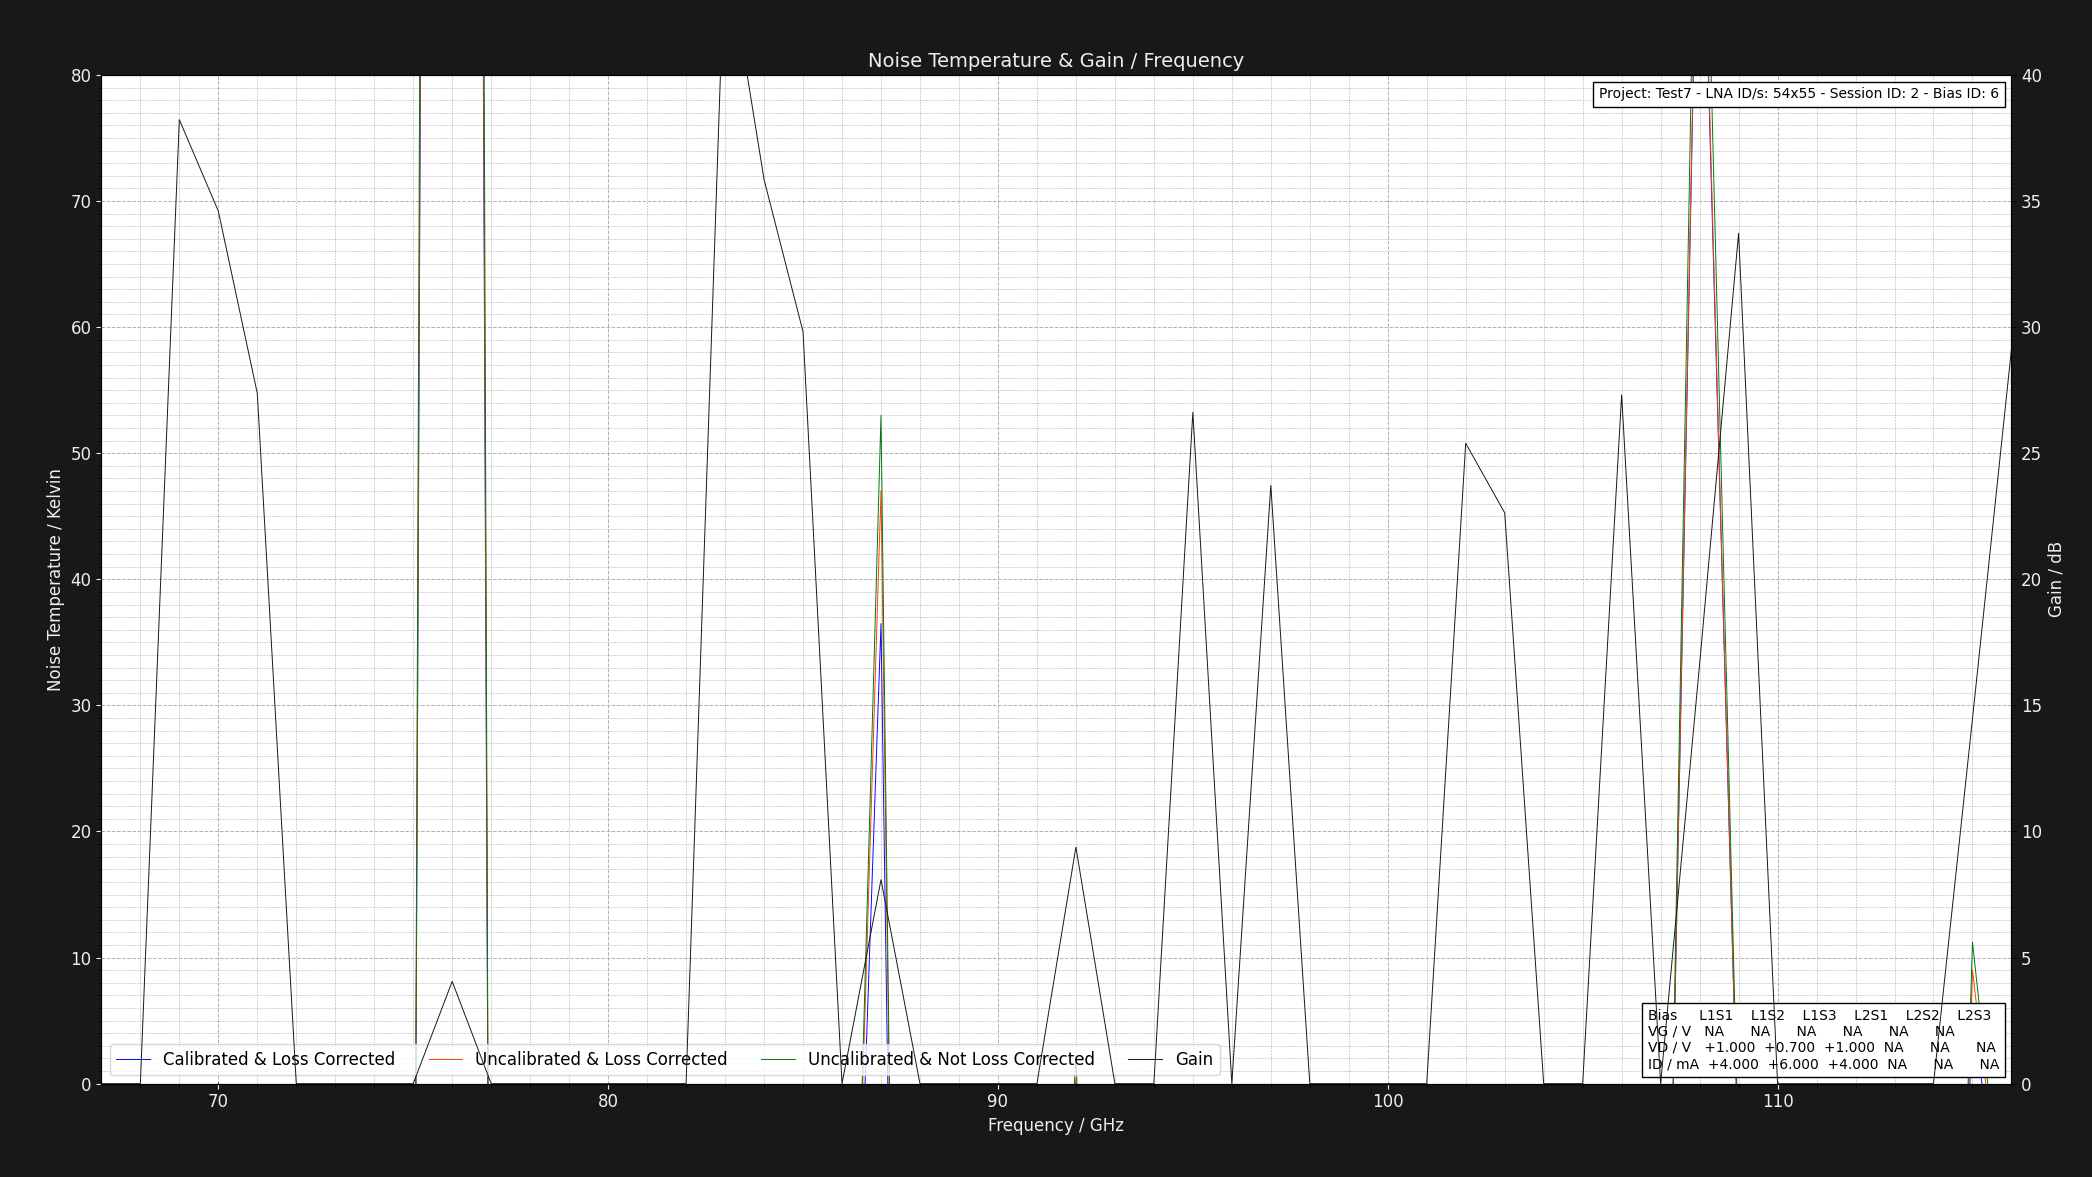

Source data for this figure (header and first rows):
Project: Test7 - LNA ID/s: 54x55 - Sessi…
L1S1: GV = NAV DV = +1.050V DI = 4.000mA…
Center Frequency     = 0.075GHz    Marke…
Frequency (GHz), Cold Power (dBm), Hot Power (dBm), Hot Load Temps (K), Hot LNA Temps (K), Cold Load Temps (K), Cold LNA Temps (K), Loss (dB), Y Factor, Corrected Hot Load Temps (K), Corrected Cold Load Temps, Uncalibrated Noise Temperature (K), Corrected Noise Temperature (K), Calibrated & Corrected Noise Temperature…, Gain (dB), Pre Cold Measurement LNA Temp (K), Post Cold Measurement LNA Temp (K), Pre Hot Measurement LNA Temp (K), Post Hot Measurement LNA Temp (K), Pre Cold Measurement 1st Extra Temp (K), Post Cold Measurement 1st Extra Temp (K), Pre Hot Measurement 1st Extra Temp (K), Post Hot Measurement 1st Extra Temp (K), Pre Cold Measurement 2nd Extra Temp (K)
67, -46.67, -55.63, 50.73, 21.0, 20.23, 21.0, 1.324, 0.1271, 46.91, 20.33, -55.17, -50.78, -50.65, 0.0, 21, 21, 21, 21, NA, NA, NA, NA, NA
68, -45.21, -57.41, 50.75, 21.0, 20.29, 21.0, 1.305, 0.06026, 47.11, 20.38, -52.7, -48.82, -48.74, 0.0, 21, 21, 21, 21, NA, NA, NA, NA, NA
69, -52.04, -43.59, 50.78, 21.0, 20.25, 21.0, 1.289, 6.998, 47.29, 20.34, -15.16, -15.85, -15.88, 38.23, 21, 21, 21, 21, NA, NA, NA, NA, NA
70, -44.1, -40.11, 50.67, 21.0, 20.18, 21.0, 1.276, 2.506, 47.32, 20.27, 0.06422, -2.313, -2.351, 34.6, 21, 21, 21, 21, NA, NA, NA, NA, NA
71, -56.26, -45.81, 50.74, 21.0, 20.23, 21.0, 1.264, 11.09, 47.5, 20.31, -17.21, -17.62, -17.83, 27.37, 21, 21, 21, 21, NA, NA, NA, NA, NA
72, -43.33, -44.07, 50.77, 21.0, 20.29, 21.0, 1.254, 0.8433, 47.63, 20.36, -214.8, -194.4, -194.3, 0.0, 21, 21, 21, 21, NA, NA, NA, NA, NA
73, -45.76, -56.04, 50.7, 21.0, 20.17, 21.0, 1.246, 0.09376, 47.65, 20.26, -53.86, -50.49, -50.47, 0.0, 21, 21, 21, 21, NA, NA, NA, NA, NA
74, -49.02, -56.32, 50.65, 21.0, 20.21, 21.0, 1.238, 0.1862, 47.69, 20.29, -57.62, -53.96, -53.79, 0.0, 21, 21, 21, 21, NA, NA, NA, NA, NA
75, -43.2, -59.1, 50.66, 21.0, 20.12, 21.0, 1.231, 0.0257, 47.77, 20.21, -51.47, -48.49, -48.4, 0.0, 21, 21, 21, 21, NA, NA, NA, NA, NA
76, -53.66, -53.49, 50.73, 21.0, 20.17, 21.0, 1.225, 1.04, 47.9, 20.25, 745.4, 672.3, 645.1, 4.054, 21, 21, 21, 21, NA, NA, NA, NA, NA
77, -49.47, -54.21, 50.66, 21.0, 20.12, 21.0, 1.219, 0.3357, 47.89, 20.2, -66.1, -61.89, -61.54, 0.0, 21, 21, 21, 21, NA, NA, NA, NA, NA
78, -47.93, -55.36, 50.7, 21.0, 20.15, 21.0, 1.215, 0.1807, 47.98, 20.23, -57.44, -54.1, -54.07, 0.0, 21, 21, 21, 21, NA, NA, NA, NA, NA
79, -47.3, -49.68, 50.79, 21.0, 20.13, 21.0, 1.21, 0.5781, 48.11, 20.21, -92.8, -86.34, -86.32, 0.0, 21, 21, 21, 21, NA, NA, NA, NA, NA
80, -43.25, -46.28, 50.67, 21.0, 20.11, 21.0, 1.206, 0.4977, 48.05, 20.19, -80.95, -75.65, -75.38, 0.0, 21, 21, 21, 21, NA, NA, NA, NA, NA
81, -57.51, -58.65, 50.79, 21.0, 20.26, 21.0, 1.202, 0.7691, 48.2, 20.32, -152.5, -141.1, -131.3, 0.0, 21, 21, 21, 21, NA, NA, NA, NA, NA
82, -41.68, -53.4, 50.71, 21.0, 20.15, 21.0, 1.199, 0.0673, 48.16, 20.22, -52.92, -50.18, -50.16, 0.0, 21, 21, 21, 21, NA, NA, NA, NA, NA
83, -54.94, -45.04, 50.68, 21.0, 20.28, 21.0, 1.195, 9.772, 48.17, 20.34, -16.81, -17.17, -17.18, 45.43, 21, 21, 21, 21, NA, NA, NA, NA, NA
84, -55.89, -43.66, 50.74, 21.0, 20.24, 21.0, 1.192, 16.71, 48.26, 20.3, -18.3, -18.52, -18.55, 35.85, 21, 21, 21, 21, NA, NA, NA, NA, NA
85, -51.53, -40.56, 50.67, 21.0, 20.1, 21.0, 1.19, 12.5, 48.22, 20.17, -17.44, -17.74, -17.81, 29.82, 21, 21, 21, 21, NA, NA, NA, NA, NA
86, -50.01, -57.85, 50.6, 21.0, 20.27, 21.0, 1.187, 0.1644, 48.19, 20.33, -56.57, -53.67, -52.75, 0.0, 21, 21, 21, 21, NA, NA, NA, NA, NA
87, -58.45, -56.94, 50.66, 21.0, 20.22, 21.0, 1.185, 1.416, 48.27, 20.28, 52.99, 47.02, 36.48, 8.088, 21, 21, 21, 21, NA, NA, NA, NA, NA
88, -55.57, -56.42, 50.61, 21.0, 20.16, 21.0, 1.183, 0.8222, 48.25, 20.23, -191.5, -177.9, -172.6, 0.0, 21, 21, 21, 21, NA, NA, NA, NA, NA
89, -43.45, -55.2, 50.62, 21.0, 20.11, 21.0, 1.181, 0.06683, 48.28, 20.18, -52.81, -50.29, -50.19, 0.0, 21, 21, 21, 21, NA, NA, NA, NA, NA
90, -43.31, -51.95, 50.8, 21.0, 20.19, 21.0, 1.179, 0.1368, 48.47, 20.25, -55.65, -52.94, -52.74, 0.0, 21, 21, 21, 21, NA, NA, NA, NA, NA
91, -43.0, -50.84, 50.68, 21.0, 20.18, 21.0, 1.177, 0.1644, 48.38, 20.24, -56.68, -53.91, -53.71, 0.0, 21, 21, 21, 21, NA, NA, NA, NA, NA
92, -59.29, -55.57, 50.7, 21.0, 20.24, 21.0, 1.175, 2.355, 48.41, 20.3, 2.239, 0.4501, -6.096, 9.379, 21, 21, 21, 21, NA, NA, NA, NA, NA
93, -45.65, -48.64, 50.72, 21.0, 20.25, 21.0, 1.174, 0.5023, 48.45, 20.31, -81.48, -76.86, -76.02, 0.0, 21, 21, 21, 21, NA, NA, NA, NA, NA
94, -40.15, -43.65, 50.71, 21.0, 20.25, 21.0, 1.172, 0.4467, 48.46, 20.31, -75.3, -71.18, -71.04, 0.0, 21, 21, 21, 21, NA, NA, NA, NA, NA
95, -50.97, -45.28, 50.74, 21.0, 20.17, 21.0, 1.171, 3.707, 48.5, 20.23, -8.876, -9.789, -9.927, 26.62, 21, 21, 21, 21, NA, NA, NA, NA, NA
96, -41.59, -47.94, 50.7, 21.0, 20.17, 21.0, 1.17, 0.2317, 48.48, 20.23, -59.91, -57, -56.89, 0.0, 21, 21, 21, 21, NA, NA, NA, NA, NA
97, -46.16, -41.99, 50.77, 21.0, 20.18, 21.0, 1.168, 2.612, 48.56, 20.24, -1.205, -2.677, -2.92, 23.72, 21, 21, 21, 21, NA, NA, NA, NA, NA
98, -53.44, -59.38, 50.64, 21.0, 20.24, 21.0, 1.167, 0.2547, 48.45, 20.3, -61.03, -58.07, -55.65, 0.0, 21, 21, 21, 21, NA, NA, NA, NA, NA
99, -52.66, -55.28, 50.79, 21.0, 20.2, 21.0, 1.166, 0.547, 48.6, 20.26, -87.73, -82.83, -79.79, 0.0, 21, 21, 21, 21, NA, NA, NA, NA, NA
100, -49.04, -49.86, 50.77, 21.0, 20.14, 21.0, 1.165, 0.8279, 48.59, 20.2, -198.2, -185.2, -182, 0.0, 21, 21, 21, 21, NA, NA, NA, NA, NA
101, -44.14, -50.23, 50.75, 21.0, 20.24, 21.0, 1.164, 0.246, 48.59, 20.3, -60.71, -57.82, -57.6, 0.0, 21, 21, 21, 21, NA, NA, NA, NA, NA
102, -51.64, -43.65, 50.7, 21.0, 20.17, 21.0, 1.163, 6.295, 48.55, 20.23, -14.4, -14.88, -15.04, 25.39, 21, 21, 21, 21, NA, NA, NA, NA, NA
103, -54.48, -46.24, 50.74, 21.0, 20.3, 21.0, 1.162, 6.668, 48.6, 20.35, -14.93, -15.37, -15.67, 22.63, 21, 21, 21, 21, NA, NA, NA, NA, NA
104, -40.51, -51.16, 50.68, 21.0, 20.25, 21.0, 1.162, 0.0861, 48.55, 20.3, -53.55, -51.21, -51.18, 0.0, 21, 21, 21, 21, NA, NA, NA, NA, NA
105, -40.12, -55.74, 50.61, 21.0, 20.18, 21.0, 1.161, 0.02742, 48.5, 20.24, -51.47, -49.29, -49.24, 0.0, 21, 21, 21, 21, NA, NA, NA, NA, NA
106, -50.94, -45.15, 50.7, 21.0, 20.11, 21.0, 1.16, 3.793, 48.59, 20.17, -9.158, -10, -10.14, 27.31, 21, 21, 21, 21, NA, NA, NA, NA, NA
107, -49.08, -59.19, 50.7, 21.0, 20.14, 21.0, 1.16, 0.0975, 48.59, 20.2, -54, -51.66, -51.38, 0.0, 21, 21, 21, 21, NA, NA, NA, NA, NA
108, -50.49, -49.61, 50.8, 21.0, 20.19, 21.0, 1.159, 1.225, 48.69, 20.25, 116.1, 106.4, 105.1, 16.64, 21, 21, 21, 21, NA, NA, NA, NA, NA
109, -45.04, -40.09, 50.62, 21.0, 20.12, 21.0, 1.158, 3.126, 48.53, 20.18, -5.774, -6.846, -6.879, 33.72, 21, 21, 21, 21, NA, NA, NA, NA, NA
110, -50.93, -55.95, 50.68, 21.0, 20.21, 21.0, 1.158, 0.3148, 48.6, 20.27, -64.68, -61.61, -61.14, 0.0, 21, 21, 21, 21, NA, NA, NA, NA, NA
111, -47.96, -56.53, 50.71, 21.0, 20.2, 21.0, 1.157, 0.139, 48.63, 20.26, -55.64, -53.21, -53.03, 0.0, 21, 21, 21, 21, NA, NA, NA, NA, NA
112, -56.54, -57.64, 50.66, 21.0, 20.11, 21.0, 1.157, 0.7762, 48.59, 20.17, -156.6, -147.2, -140.1, 0.0, 21, 21, 21, 21, NA, NA, NA, NA, NA
113, -44.9, -54.35, 50.64, 21.0, 20.18, 21.0, 1.156, 0.1135, 48.58, 20.24, -54.54, -52.21, -52.09, 0.0, 21, 21, 21, 21, NA, NA, NA, NA, NA
114, -54.1, -56.68, 50.72, 21.0, 20.17, 21.0, 1.156, 0.5521, 48.66, 20.23, -88.37, -83.7, -81.04, 0.0, 21, 21, 21, 21, NA, NA, NA, NA, NA
115, -58.58, -55.65, 50.64, 21.0, 20.28, 21.0, 1.155, 1.963, 48.59, 20.33, 11.23, 9.002, 5.699, 14.47, 21, 21, 21, 21, NA, NA, NA, NA, NA
116, -55.12, -44.51, 50.61, 21.0, 20.25, 21.0, 1.155, 11.51, 48.56, 20.3, -17.36, -17.61, -17.7, 29.12, 21, 21, 21, 21, NA, NA, NA, NA, NA
